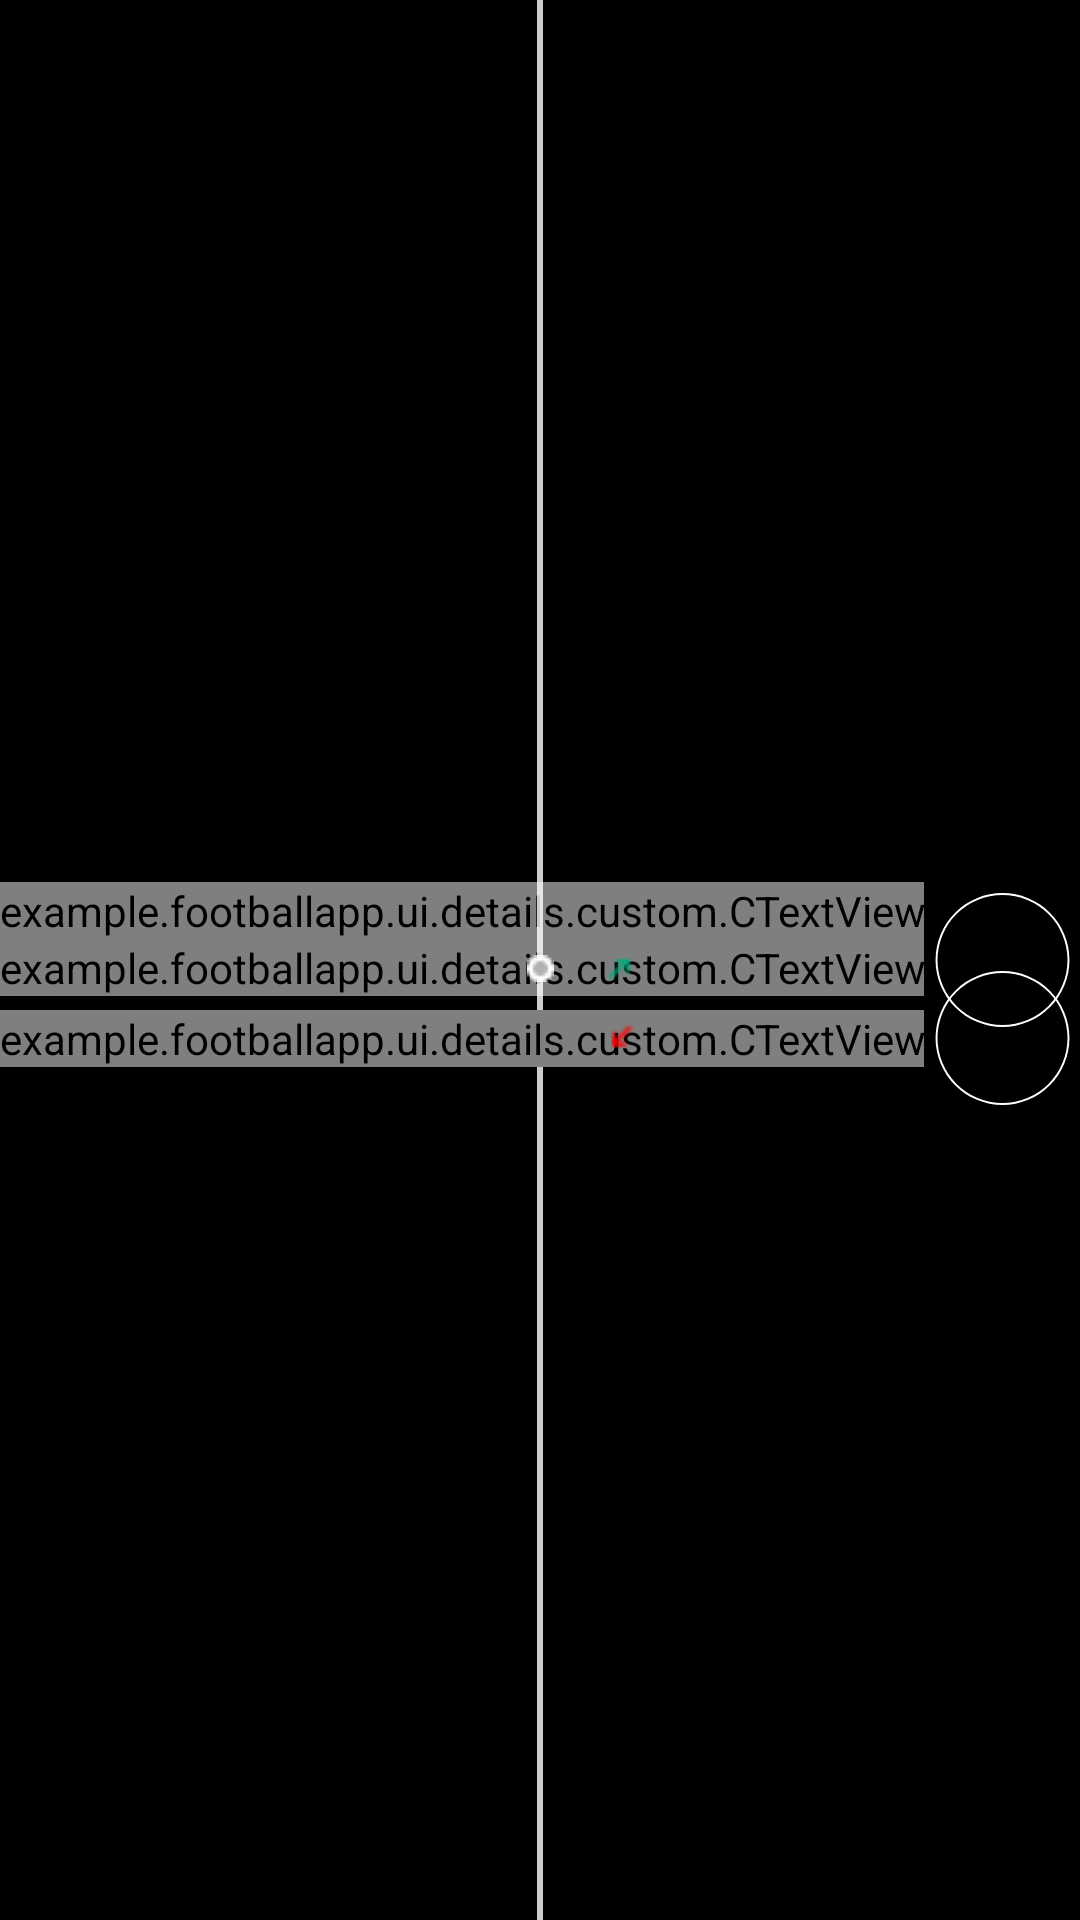

Produce the Android XML layout that renders to this screen, including the resource entries it uses.
<!-- AndroidManifest.xml: application theme Theme.FootballApp -->
<!-- res/layout/second_team_susb_layout.xml -->
<?xml version="1.0" encoding="utf-8"?>
<androidx.constraintlayout.widget.ConstraintLayout xmlns:android="http://schemas.android.com/apk/res/android"
    xmlns:app="http://schemas.android.com/apk/res-auto"
    android:layout_width="match_parent"
    android:layout_height="140dp"
    android:layout_gravity="center_horizontal"
    android:background="@color/black">


    <androidx.constraintlayout.widget.Guideline
        android:id="@+id/guide_fifty_percentage"
        android:layout_width="wrap_content"
        android:layout_height="wrap_content"
        android:orientation="vertical"
        app:layout_constraintGuide_percent="0.5" />

    <FrameLayout
        android:id="@+id/first_container"
        android:layout_width="52dp"
        android:layout_height="52dp"
        app:layout_constraintBottom_toBottomOf="parent"
        android:layout_gravity="center_horizontal"
        android:visibility="visible"
        app:layout_constraintEnd_toEndOf="parent"
        app:layout_constraintTop_toTopOf="parent">

        <androidx.appcompat.widget.AppCompatImageView
            android:id="@+id/player_first_subs_oval"
            android:layout_width="65dp"
            android:layout_height="60dp"
            android:layout_gravity="center"
            android:background="@drawable/fooballer_oval_bg"
            android:scaleType="centerCrop" />

        <androidx.appcompat.widget.AppCompatImageView
            android:id="@+id/first_team_subs_player_img"
            android:layout_width="wrap_content"
            android:layout_height="wrap_content"
            android:layout_gravity="center"
            android:padding="7dp"
            android:scaleType="centerCrop"
            app:layout_constraintBottom_toBottomOf="@+id/player_first_subs_oval"
            app:layout_constraintEnd_toEndOf="@+id/player_first_subs_oval"
            app:layout_constraintStart_toStartOf="@+id/player_first_subs_oval"
            app:layout_constraintTop_toTopOf="@+id/player_first_subs_oval" />
    </FrameLayout>








    <com.example.footballapp.ui.details.custom.CTextView
        android:id="@+id/player_subs_title"
        android:layout_width="wrap_content"
        android:layout_height="wrap_content"
        android:text="payer_image_frame"
        app:layout_constraintEnd_toStartOf="@+id/first_container"
        app:layout_constraintTop_toTopOf="@+id/first_container" />

    <com.example.footballapp.ui.details.custom.CTextView
        android:id="@+id/player_subs_name"
        android:layout_width="wrap_content"
        android:text="djkcnsdjvn"
        app:layout_constraintTop_toBottomOf="@+id/player_subs_title"
        android:layout_height="wrap_content"
        app:layout_constraintEnd_toStartOf="@+id/first_container" />

    <androidx.appcompat.widget.AppCompatImageView
        android:id="@+id/player_subs_in_img"
        android:layout_width="wrap_content"
        app:layout_constraintTop_toTopOf="@+id/player_subs_name"
        app:layout_constraintBottom_toBottomOf="@+id/player_subs_name"
        android:layout_height="wrap_content"
        android:src="@drawable/substitution_in_img"
        android:layout_marginStart="14dp"
        app:layout_constraintStart_toEndOf="@+id/guide_fifty_percentage" />

    <View
        android:id="@+id/first_player_subs_line_view"
        app:layout_constraintTop_toTopOf="parent"
        android:background="@color/_CCFFFFFF"
        app:layout_constraintStart_toStartOf="@+id/guide_fifty_percentage"
        app:layout_constraintEnd_toEndOf="@+id/guide_fifty_percentage"
        android:layout_width="2dp"
        android:layout_height="wrap_content"/>

    <androidx.appcompat.widget.AppCompatImageView
        app:layout_constraintStart_toStartOf="@+id/first_player_subs_line_view"
        app:layout_constraintEnd_toEndOf="@+id/first_player_subs_line_view"
        app:layout_constraintTop_toTopOf="@+id/player_subs_in_img"
        app:layout_constraintBottom_toBottomOf="@+id/player_subs_in_img"
        android:src="@drawable/player_action_dot"
        android:layout_width="wrap_content"
        android:layout_height="wrap_content"/>



    <FrameLayout
        android:id="@+id/second_player_frame_container"
        android:layout_width="52dp"
        android:layout_height="52dp"
        android:layout_gravity="center_horizontal"
        android:visibility="visible"
       app:layout_constraintEnd_toEndOf="parent"
        app:layout_constraintBottom_toBottomOf="@+id/first_container"
        app:layout_constraintTop_toBottomOf="@+id/first_container">

        <androidx.appcompat.widget.AppCompatImageView
            android:id="@+id/second_team_subs_oval"
            android:layout_width="65dp"
            android:layout_height="60dp"
            android:layout_gravity="center"
            android:background="@drawable/fooballer_oval_bg"
            android:scaleType="centerCrop" />

        <androidx.appcompat.widget.AppCompatImageView
            android:id="@+id/second_team_subs_player_img"
            android:layout_width="wrap_content"
            android:layout_height="wrap_content"
            android:layout_gravity="center"
            android:padding="7dp"
            android:scaleType="centerCrop"
            app:layout_constraintBottom_toBottomOf="@+id/second_team_subs_oval"
            app:layout_constraintEnd_toEndOf="@+id/second_team_subs_oval"
            app:layout_constraintStart_toStartOf="@+id/second_team_subs_oval"
            app:layout_constraintTop_toTopOf="@+id/second_team_subs_oval" />
    </FrameLayout>


    <com.example.footballapp.ui.details.custom.CTextView
        android:id="@+id/player_subs_out"
        app:layout_constraintEnd_toStartOf="@+id/second_player_frame_container"
        app:layout_constraintTop_toTopOf="@+id/second_player_frame_container"
        app:layout_constraintBottom_toBottomOf="@+id/second_player_frame_container"
        android:layout_width="wrap_content"
        android:layout_height="wrap_content"/>

    <androidx.appcompat.widget.AppCompatImageView
        android:id="@+id/subs_out_img"
        android:src="@drawable/substitution_out_img"
        app:layout_constraintStart_toEndOf="@+id/guide_fifty_percentage"
        android:layout_marginStart="14dp"
        app:layout_constraintTop_toTopOf="@+id/second_player_frame_container"
        app:layout_constraintBottom_toBottomOf="@+id/second_player_frame_container"
        android:layout_width="wrap_content"
        android:layout_height="wrap_content"/>

</androidx.constraintlayout.widget.ConstraintLayout>
<!-- resources referenced by this layout -->
<resources>
  <color name="_CCFFFFFF">#CCFFFFFF</color>
  <color name="black">#FF000000</color>
  <!-- drawable fooballer_oval_bg (drawable) -->
  <?xml version="1.0" encoding="utf-8"?>
  <shape android:shape="ring"
      android:thicknessRatio="100"
      android:useLevel="false"
      xmlns:android="http://schemas.android.com/apk/res/android">
  
      <solid android:color="@color/white"/>
  
  </shape>
  <!-- drawable player_action_dot: png bitmap (drawable, 175 bytes) -->
  <!-- drawable substitution_in_img: png bitmap (drawable, 207 bytes) -->
  <!-- drawable substitution_out_img: png bitmap (drawable, 209 bytes) -->
  <style name="Theme.FootballApp" parent="Theme.MaterialComponents.DayNight.NoActionBar">
          
          <item name="colorPrimary">@color/green</item>
          <item name="colorPrimaryVariant">@color/green</item>
          <item name="colorOnPrimary">@color/white</item>
          
          <item name="colorSecondary">@color/teal_200</item>
          <item name="colorSecondaryVariant">@color/teal_700</item>
          <item name="colorOnSecondary">@android:color/transparent</item>
          
          <item name="android:statusBarColor">@color/green</item>
          <item name="android:windowContentOverlay">@null</item>
          <item name="windowActionBar">false</item>
          <item name="windowNoTitle">true</item>
          
      </style>
  <color name="white">#FFFFFFFF</color>
  <color name="green">#00AA7B</color>
  <color name="teal_200">#FF03DAC5</color>
  <color name="teal_700">#FF018786</color>
</resources>
